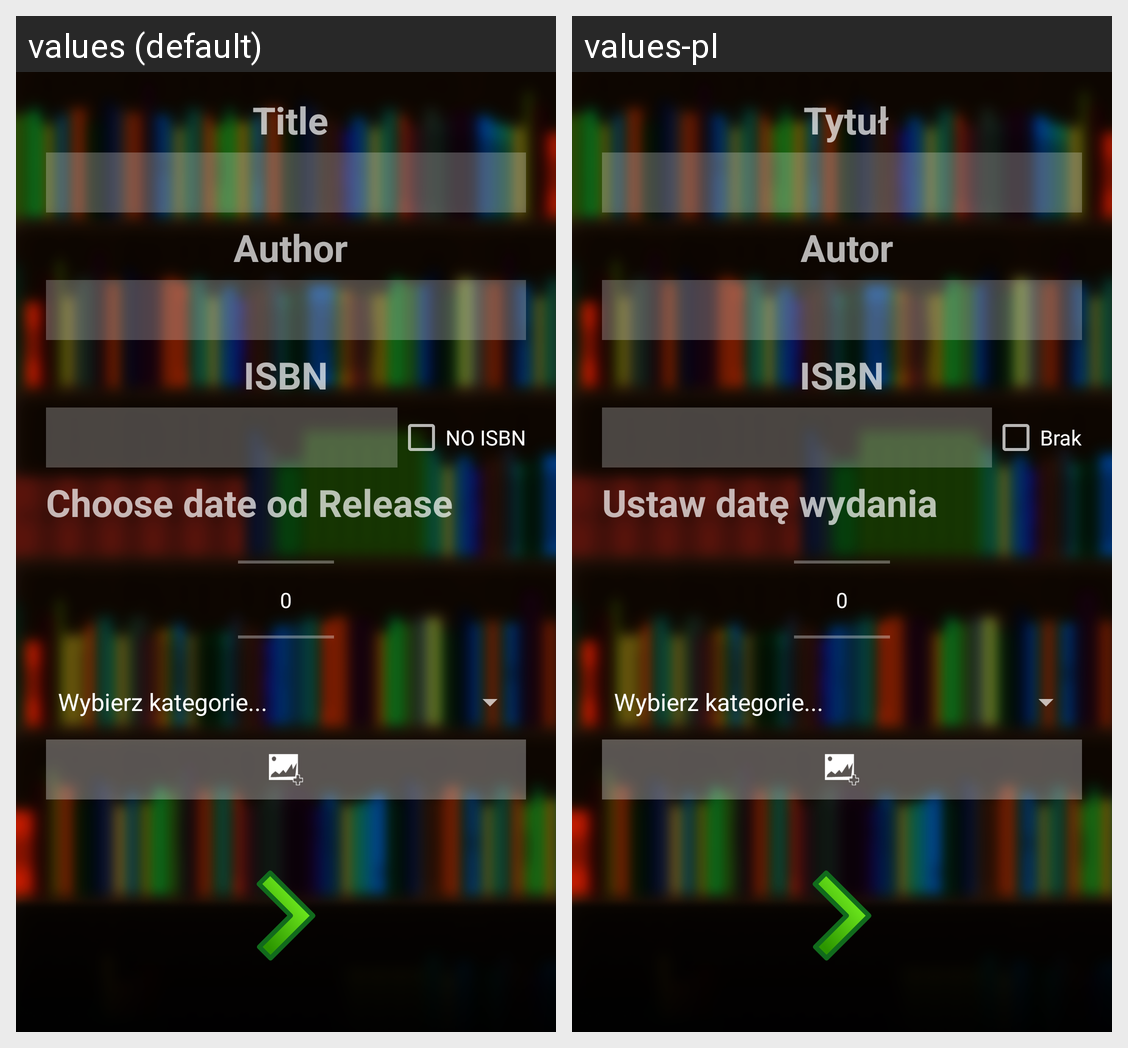

Translations of the strings shown on this Android screen, per locale in the grid:
Android screen res/layout/activity_add_book.xml rendered under 2 locales, left to right: values (default), values-pl. Device: Nexus 5 (rendered at 1080×1920; each locale shown at half size, 540×960, under a caption strip naming it); theme Theme.AppCompat.NoActionBar.
Strings drawn on this screen, with the default value and each locale's value (text and hints the layout hard-codes, and strings that could not be matched under every locale, appear in the picture but are not listed):

b_title
  values:  Title
  values-pl:  Tytuł

b_author
  values:  Author
  values-pl:  Autor

ISBN
  values: ISBN
  values-pl: ISBN

no_ISBN
  values: NO ISBN
  values-pl: Brak

set_date
  values: Choose date od Release
  values-pl: Ustaw datę wydania
